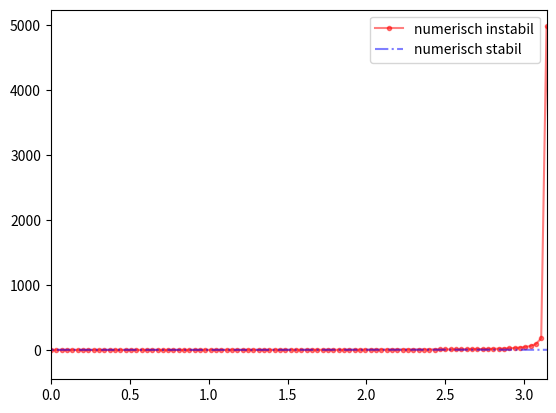

The matplotlib source for this figure:
def aufg4():
    import matplotlib.pyplot as plt
    import numpy as np
    import math
    print('Aufgabe 4:')

    EE = 50*(10**9)
    ME = 511*(10**3)
    gamma = np.float16(EE/ME)
    beta = np.float16(np.sqrt(1 - gamma**(-2)))
    print(type(beta))
    #numerisch instabiler Wirkungsquerschnitt
    def wqs(x):
        return (2+np.sin(x)**2)/(1- beta *(np.cos(x)**2))
    #modifizierte Wirkungsquerschnitt
    def mwqs(x):
        return (3-np.cos(x)**2)/((ME/EE)**2*(np.cos(x)**2)+(np.sin(x)**2))
    x = np.linspace(-1*10**(-6)+np.pi, np.pi+1*10**(-6), 3000)
    ax4 = plt.subplot(211)
    #Plotten der Wirkungsquerschnitte im kritischen Intervall
    plt.plot(x, wqs(x))
    plt.title('Numerisch Instabil')
    plt.setp(ax4.get_xticklabels(), visible=False)
    plt.yscale('log')
    plt.xlim(-1*10**(-6)+np.pi, np.pi+1*10**(-6))
    #plt.xticks([0 , np.pi/2, np.pi],[0, r'$\frac{\pi}{2}$', r'$\pi$'])
    plt.subplot(212, sharex = ax4)
    plt.plot(x, mwqs(x))
    plt.title('Numerisch Stabil')
    plt.yscale('log')
    plt.xlim(-1*10**(-6)+np.pi, np.pi+1*10**(-6))
    plt.savefig('Aufgabe4.pdf')
    plt.close()

    print('Aufgabe 4d:')
    #Konditionszahlen
    def sKondi(x):
        return x*((2*np.sin(x)*np.cos(x))/(1-(beta*np.cos(x))**2)-((2+np.sin(x)**2)*2*(beta**2)*np.sin(x)*np.cos(x)/(1-(beta*np.cos(x))**2)**(2)))/wqs(x)
    def gKondi(x):
        return x*((2*np.sin(x)*np.cos(x))/(np.sin(x)**2+((gamma**(-2))*(np.cos(x)**2)))+(3-np.cos(x)**2)*((2*(gamma**(-2))-2)*np.sin(x)*np.cos(x))/((np.sin(x)**2+((gamma**(-2))*(np.cos(x)**2)))))/mwqs(x)

    x = np.linspace(-0.1, np.pi+0.1, 100)
    plt.plot(x, sKondi(x),'r.-', alpha =0.5, label='numerisch instabil')
    plt.plot(x, gKondi(x),'b-.', alpha=0.5, label='numerisch stabil')
    plt.xlim(0, np.pi)
    plt.legend(loc='best')
    plt.savefig('Aufgabe4e.pdf')

if __name__ == '__main__':
        aufg4()
